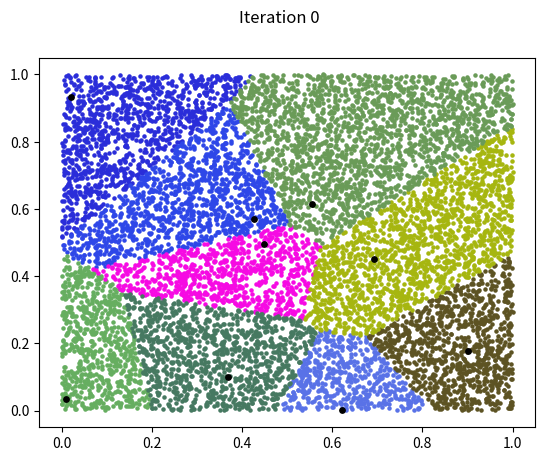
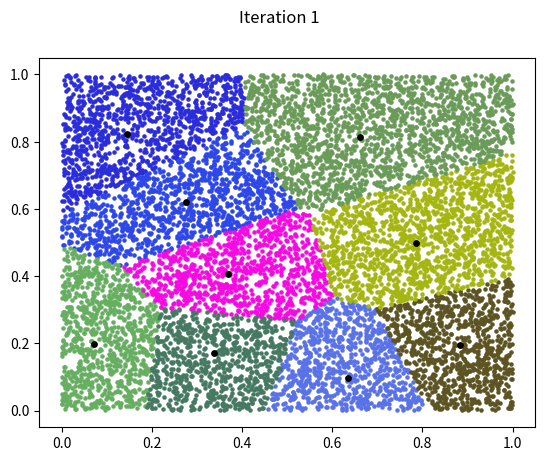
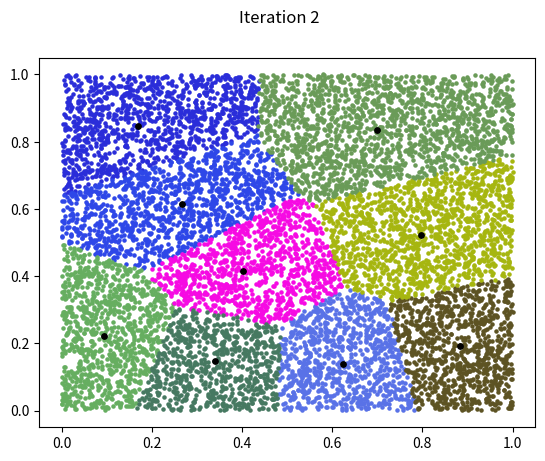
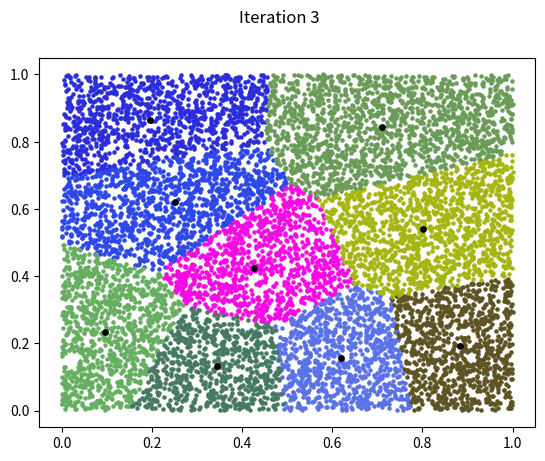
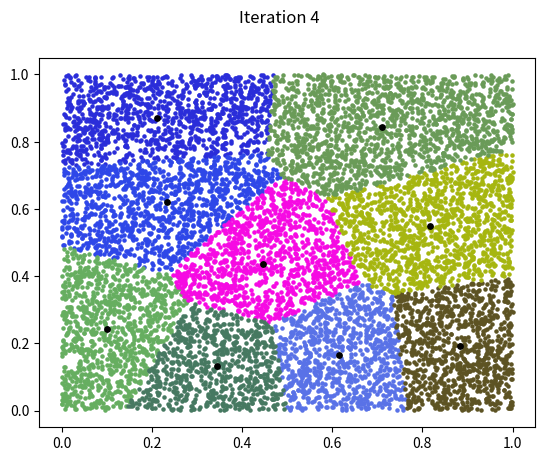

These charts were generated, in order, by the following Python code:
import matplotlib.pyplot as plt
import numpy as np
from time import perf_counter

K = np.random.randint(2, 20)
N = np.random.randint(9999, 10000)
POINTS = np.random.rand(1, 2 * N).reshape(2, N)


class Group:
    def __init__(self, kernel):
        self.old_kernel = None
        self.kernel = kernel
        self.x = list()
        self.y = list()
        self.color = np.random.rand(1, 3)

    def change_kernel(self):
        self.old_kernel = self.kernel
        average_point = np.array([sum(self.x) / len(self.x), sum(self.y) / len(self.y)])
        best_point = np.array([self.x[0], self.y[0]])
        for index in range(1, len(self.x) - 1):
            cur_point = np.array([self.x[index], self.y[index]])
            if norm(average_point - cur_point) < norm(average_point - best_point):
                best_point = cur_point
        self.kernel = best_point


def norm(point):
    return (point[0] * point[0] + point[1] * point[1]) ** 0.5


def init_groups():
    kernel_indexes = np.random.permutation(np.arange(N))[:K]
    groups = list()
    for index in kernel_indexes:
        groups.append(Group(np.array([POINTS[0][index], POINTS[1][index]])))
    return groups


def connect_points_to_kernels(groups):
    for group in groups:
        group.x = list()
        group.y = list()
    for index in range(N):
        distances = list()
        point = np.array([POINTS[0][index], POINTS[1][index]])
        for group in groups:
            distances.append(norm(group.kernel - point))
        group_index = distances.index(min(distances))
        groups[group_index].x.append(point[0])
        groups[group_index].y.append(point[1])

    return groups


def create_groups_plots(groups, iteration):
    plt.figure(iteration)
    plt.suptitle(f"Iteration {iteration}")
    for index in range(K):
        plt.scatter(groups[index].x, groups[index].y, s=5, c=groups[index].color)
        plt.scatter(groups[index].kernel[0], groups[index].kernel[1], s=15, c="black")


def centers_changed(groups):
    for group in groups:
        if group.old_kernel is None or not np.array_equal(group.old_kernel, group.kernel):
            return True
        return False


if __name__ == "__main__":
    group_list = init_groups()
    group_list = connect_points_to_kernels(group_list)

    step = 0
    t0 = perf_counter()
    while centers_changed(group_list):
        create_groups_plots(group_list, step)
        for group_el in group_list:
            group_el.change_kernel()
        print(step)
        step += 1
        group_list = connect_points_to_kernels(group_list)
    t1 = perf_counter()
    print(t1 - t0)
    plt.show()
